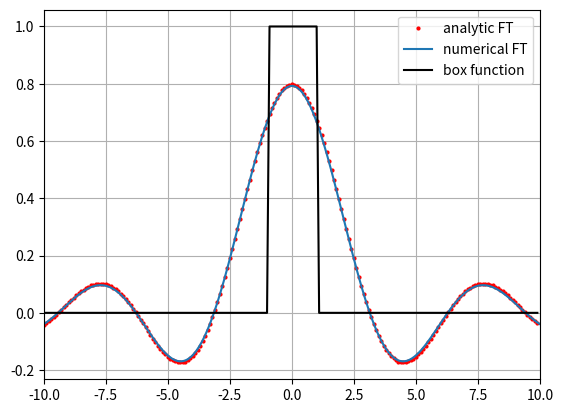

Python code for this plot:
''' Problem 9 without numpy module
making FT of BOX function
[redacted] '''

import numpy as np
import matplotlib.pyplot as plt

a=100
h=0.1
def f(x):
    if(abs(x)<=1):
        z=1
    else:
        z=0
    return z
x=np.arange(-a,a+h,h)
X=np.ones(len(x))
W=np.zeros(len(x),dtype=complex)
for i in range(len(x)):
    X[i]=f(x[i])
    
N=int(len(x))
freq=np.zeros(N)
kmin=-np.pi*(N-1)/(h*N)

for j in range(len(x)):
    freq[j]=kmin+j*2*np.pi/(h*N)
    
for i in range(len(x)-1):
    for k in range(len(x)-1):
        W[i]=W[i]+(X[k]*np.exp(-complex(0,1)*freq[i]*x[k]))
    W[i]=W[i]/np.sqrt(N/np.pi)

#W=h*np.exp(-complex(0,1)*freq*(a))*W/(np.sqrt(2*np.pi/N))
#W*= h*np.exp(complex(0,1)*freq*(a))/(np.sqrt(2*np.pi))*np.sqrt(N/np.pi)
w=np.arange(-10,10,0.1)
sinc=np.zeros(len(w))
box=np.zeros(len(w))
def true(t):
    if(t!=0):
        z=np.sin(t)/t
    else:
        z=1
    return z*np.sqrt(2/np.pi)

for j in range(len(w)):
    sinc[j]=true(w[j])
    box[j]=f(w[j])
    
plt.plot(w,sinc,'ro',markersize='2',label='analytic FT')
plt.plot(freq,W,label='numerical FT')
plt.plot(w,box,'k',label='box function')
plt.gca().set_xlim(-10,10)
plt.legend()
plt.grid()
plt.show()